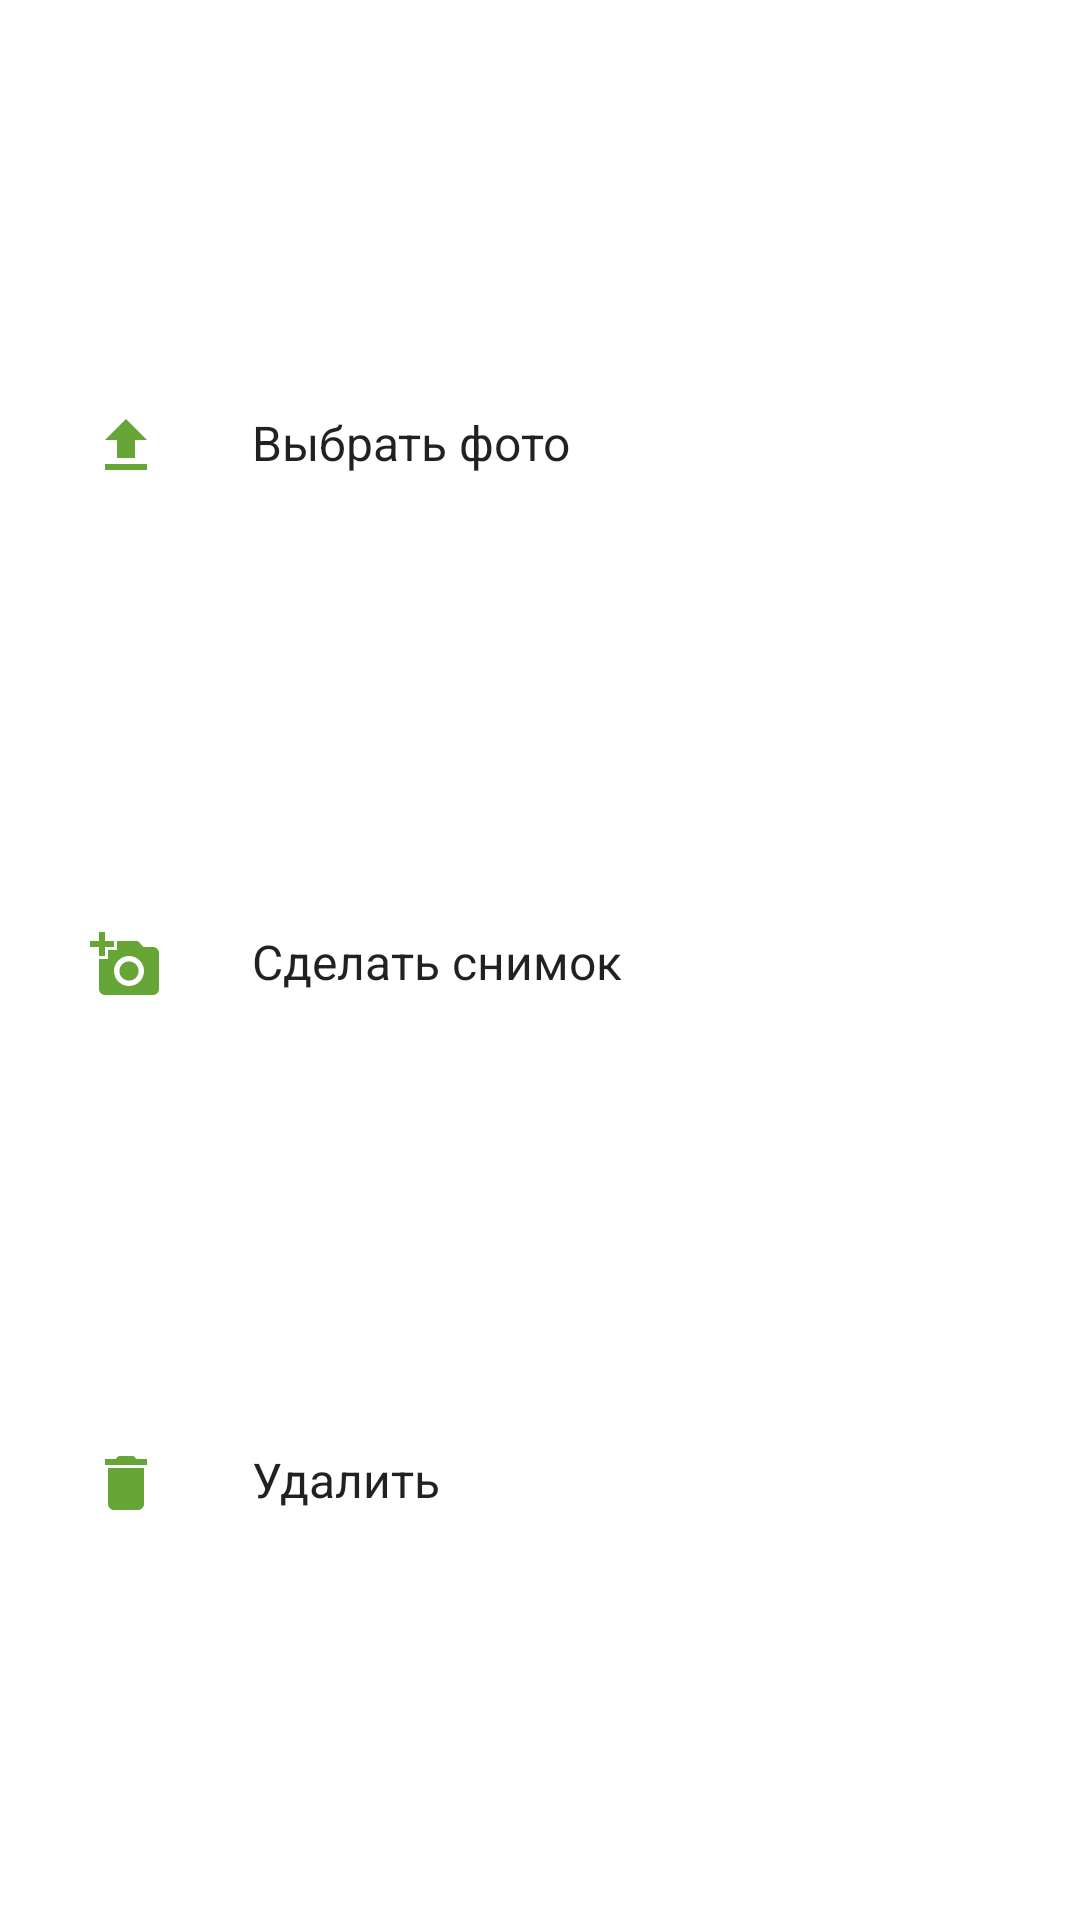

Write the Android layout XML for this screen, with the resource values it uses.
<!-- AndroidManifest.xml: application theme Theme.Simbirsoft_workshop -->
<!-- res/layout/fragment_change_photo.xml -->
<?xml version="1.0" encoding="utf-8"?>
<androidx.constraintlayout.widget.ConstraintLayout xmlns:android="http://schemas.android.com/apk/res/android"
    xmlns:app="http://schemas.android.com/apk/res-auto"
    android:layout_width="match_parent"
    android:layout_height="match_parent">

    <LinearLayout
        android:id="@+id/choose_photo"
        android:layout_width="match_parent"
        android:layout_height="wrap_content"
        android:layout_marginTop="31dp"
        android:orientation="horizontal"
        app:layout_constraintBottom_toTopOf="@id/take_photo"
        app:layout_constraintEnd_toEndOf="parent"
        app:layout_constraintStart_toStartOf="parent"
        app:layout_constraintTop_toTopOf="parent">

        <ImageView
            android:layout_width="wrap_content"
            android:layout_height="wrap_content"
            android:layout_gravity="center"
            android:layout_marginStart="30dp"
            android:src="@drawable/ic_upload" />

        <TextView
            style="@style/TextStyle.Black87.16.NoCenter"
            android:layout_width="match_parent"
            android:layout_height="wrap_content"
            android:layout_marginStart="30dp"
            android:text="@string/choose_photo" />
    </LinearLayout>

    <LinearLayout
        android:id="@+id/take_photo"
        android:layout_width="match_parent"
        android:layout_height="wrap_content"
        android:layout_marginTop="43dp"
        android:orientation="horizontal"
        app:layout_constraintBottom_toTopOf="@id/delete"
        app:layout_constraintEnd_toEndOf="parent"
        app:layout_constraintStart_toStartOf="parent"
        app:layout_constraintTop_toBottomOf="@id/choose_photo">

        <ImageView
            android:layout_width="wrap_content"
            android:layout_height="wrap_content"
            android:layout_gravity="center"
            android:layout_marginStart="30dp"
            android:src="@drawable/ic_photo" />

        <TextView
            style="@style/TextStyle.Black87.16.NoCenter"
            android:layout_width="match_parent"
            android:layout_height="wrap_content"
            android:layout_marginStart="30dp"
            android:text="@string/take_photo" />
    </LinearLayout>

    <LinearLayout
        android:id="@+id/delete"
        android:layout_width="match_parent"
        android:layout_height="wrap_content"
        android:layout_marginTop="43dp"
        android:layout_marginBottom="28dp"
        android:orientation="horizontal"
        app:layout_constraintBottom_toBottomOf="parent"
        app:layout_constraintEnd_toEndOf="parent"
        app:layout_constraintStart_toStartOf="parent"
        app:layout_constraintTop_toBottomOf="@id/take_photo">

        <ImageView
            android:layout_width="wrap_content"
            android:layout_height="wrap_content"
            android:layout_gravity="center"
            android:layout_marginStart="30dp"
            android:src="@drawable/ic_delete" />

        <TextView
            style="@style/TextStyle.Black87.16.NoCenter"
            android:layout_width="match_parent"
            android:layout_height="wrap_content"
            android:layout_marginStart="30dp"
            android:text="@string/delete" />
    </LinearLayout>

</androidx.constraintlayout.widget.ConstraintLayout>
<!-- resources referenced by this layout -->
<resources>
  <!-- drawable ic_delete (drawable) -->
  <vector xmlns:android="http://schemas.android.com/apk/res/android"
      android:width="24dp"
      android:height="24dp"
      android:tint="@color/leaf"
      android:viewportWidth="24"
      android:viewportHeight="24">
      <path
          android:fillColor="@android:color/white"
          android:pathData="M6,19c0,1.1 0.9,2 2,2h8c1.1,0 2,-0.9 2,-2V7H6v12zM19,4h-3.5l-1,-1h-5l-1,1H5v2h14V4z" />
  </vector>
  <!-- drawable ic_photo (drawable) -->
  <vector xmlns:android="http://schemas.android.com/apk/res/android"
      android:width="24dp"
      android:height="24dp"
      android:tint="@color/leaf"
      android:viewportWidth="24"
      android:viewportHeight="24">
      <path
          android:fillColor="@android:color/white"
          android:pathData="M3,4V1h2v3h3v2H5v3H3V6H0V4H3zM6,10V7h3V4h7l1.83,2H21c1.1,0 2,0.9 2,2v12c0,1.1 -0.9,2 -2,2H5c-1.1,0 -2,-0.9 -2,-2V10H6zM13,19c2.76,0 5,-2.24 5,-5s-2.24,-5 -5,-5s-5,2.24 -5,5S10.24,19 13,19zM9.8,14c0,1.77 1.43,3.2 3.2,3.2s3.2,-1.43 3.2,-3.2s-1.43,-3.2 -3.2,-3.2S9.8,12.23 9.8,14z" />
  </vector>
  <!-- drawable ic_upload (drawable) -->
  <vector xmlns:android="http://schemas.android.com/apk/res/android"
      android:width="24dp"
      android:height="24dp"
      android:viewportWidth="24"
      android:viewportHeight="24"
      android:tint="@color/leaf">
    <path
        android:fillColor="@android:color/white"
        android:pathData="M9,16h6v-6h4l-7,-7 -7,7h4zM5,18h14v2L5,20z"/>
  </vector>
  <string name="choose_photo">Выбрать фото</string>
  <string name="delete">Удалить</string>
  <string name="take_photo">Сделать снимок</string>
  <style name="TextStyle.Black87.16.NoCenter">
          <item name="android:gravity">start</item>
      </style>
  <style name="Theme.Simbirsoft_workshop" parent="Theme.MaterialComponents.Light.NoActionBar">
          
          <item name="colorPrimary">@color/leaf</item>
          <item name="colorPrimaryVariant">@color/purple_700</item>
          <item name="colorOnPrimary">@color/white</item>
          
          <item name="colorSecondary">@color/teal_200</item>
          <item name="colorSecondaryVariant">@color/teal_700</item>
          <item name="colorOnSecondary">@color/black</item>
          
          <item name="android:statusBarColor">@color/leaf_second</item>
          
      </style>
  <color name="leaf">#66a636</color>
  <color name="purple_700">#FF3700B3</color>
  <color name="white">#FFFFFFFF</color>
  <color name="teal_200">#FF03DAC5</color>
  <color name="teal_700">#FF018786</color>
  <color name="black">#FF000000</color>
  <color name="leaf_second">#e666a636</color>
</resources>
